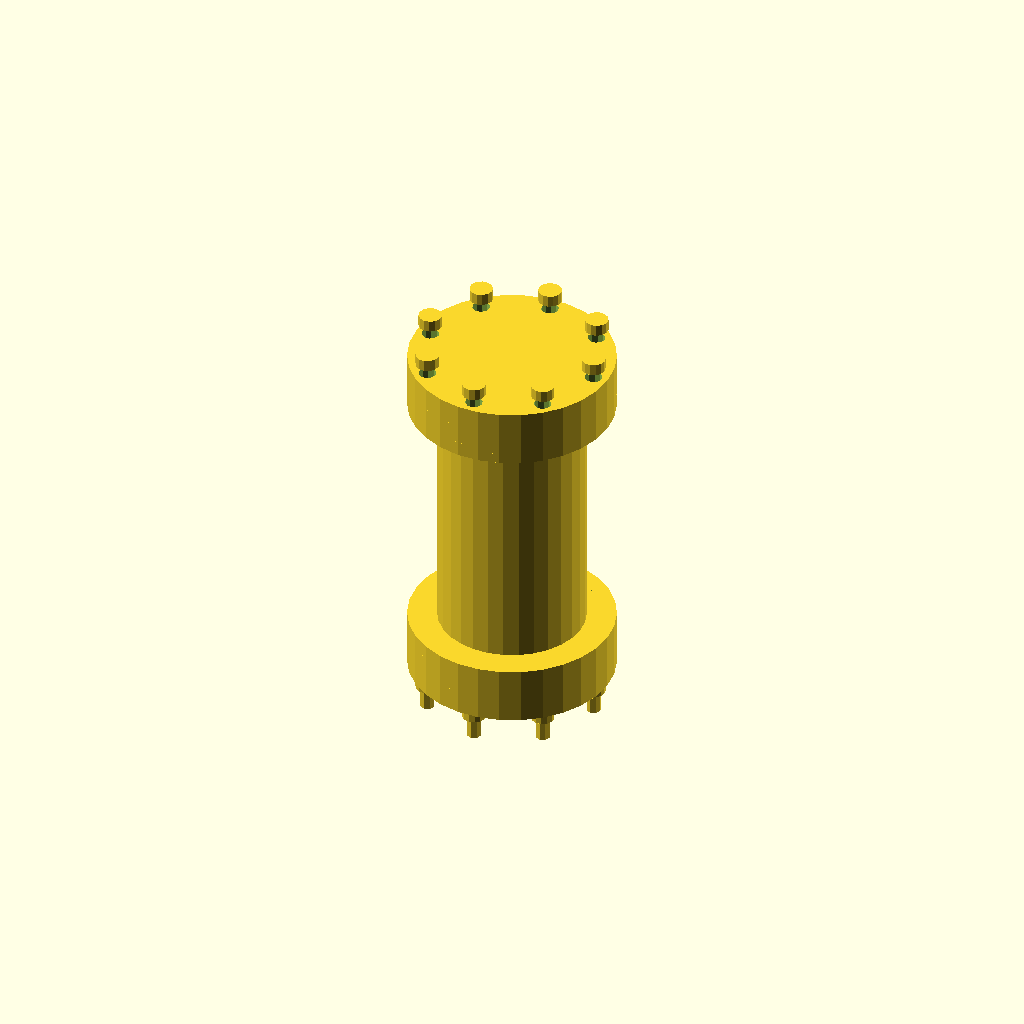
Cell 1: rendered with the file's own defaults.
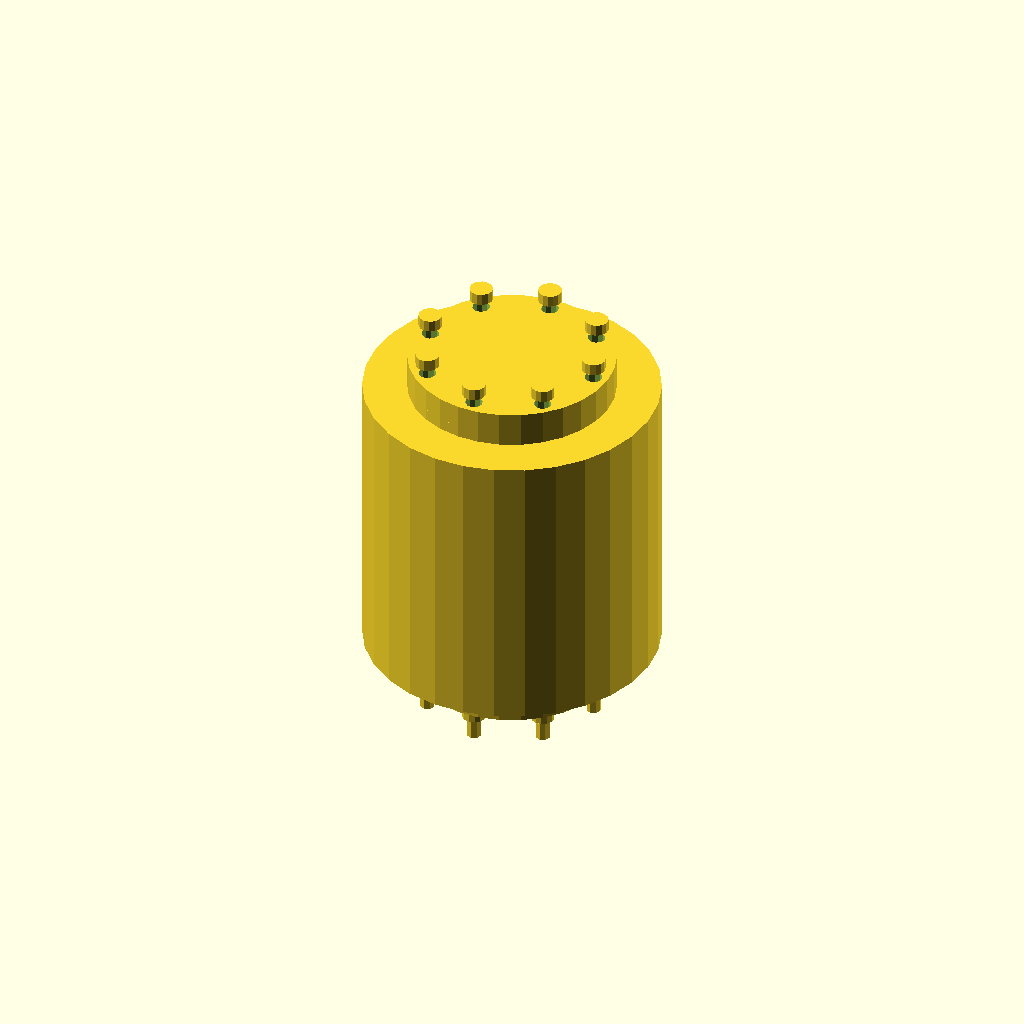
Cell 2: the same model with cylinder_diameter = 100.
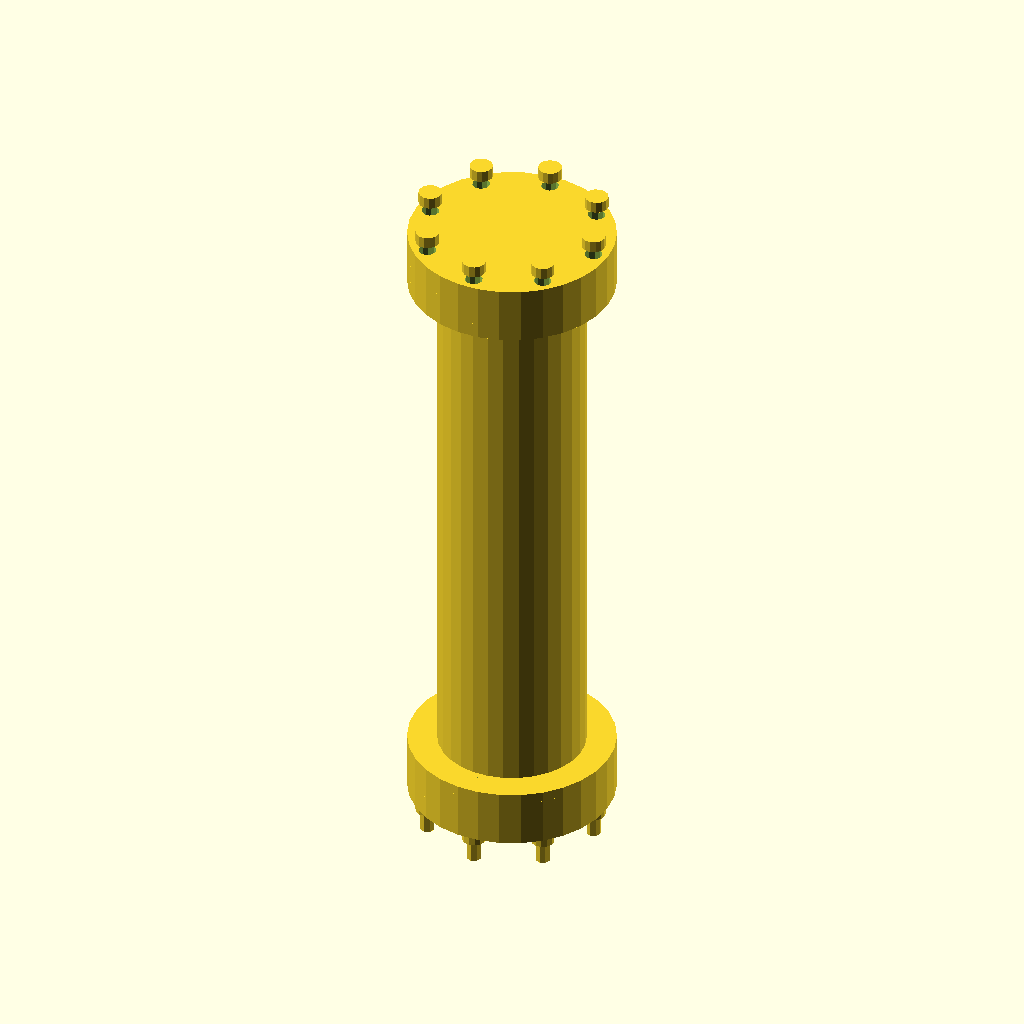
Cell 3: cylinder_height = 200 (everything else at default).
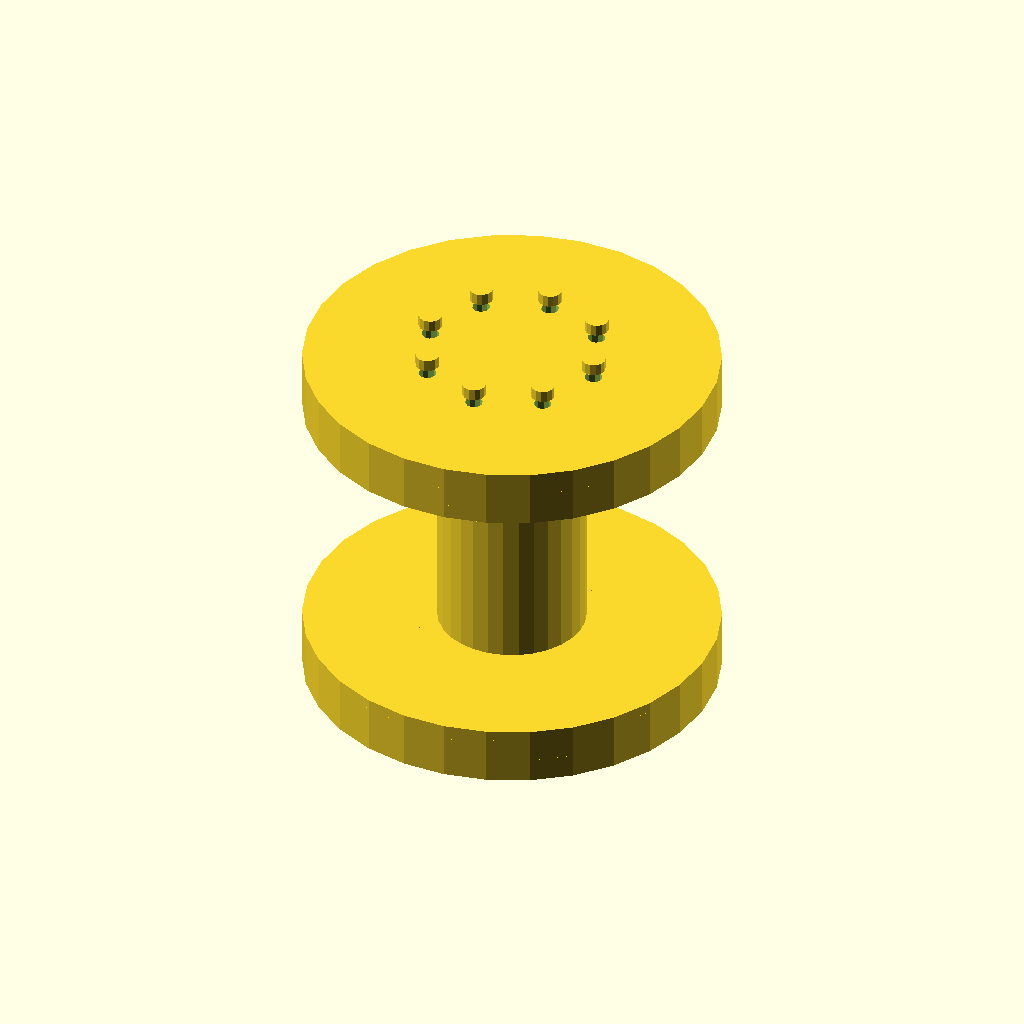
Cell 4 — flange_diameter set to 140, the other parameters unchanged.
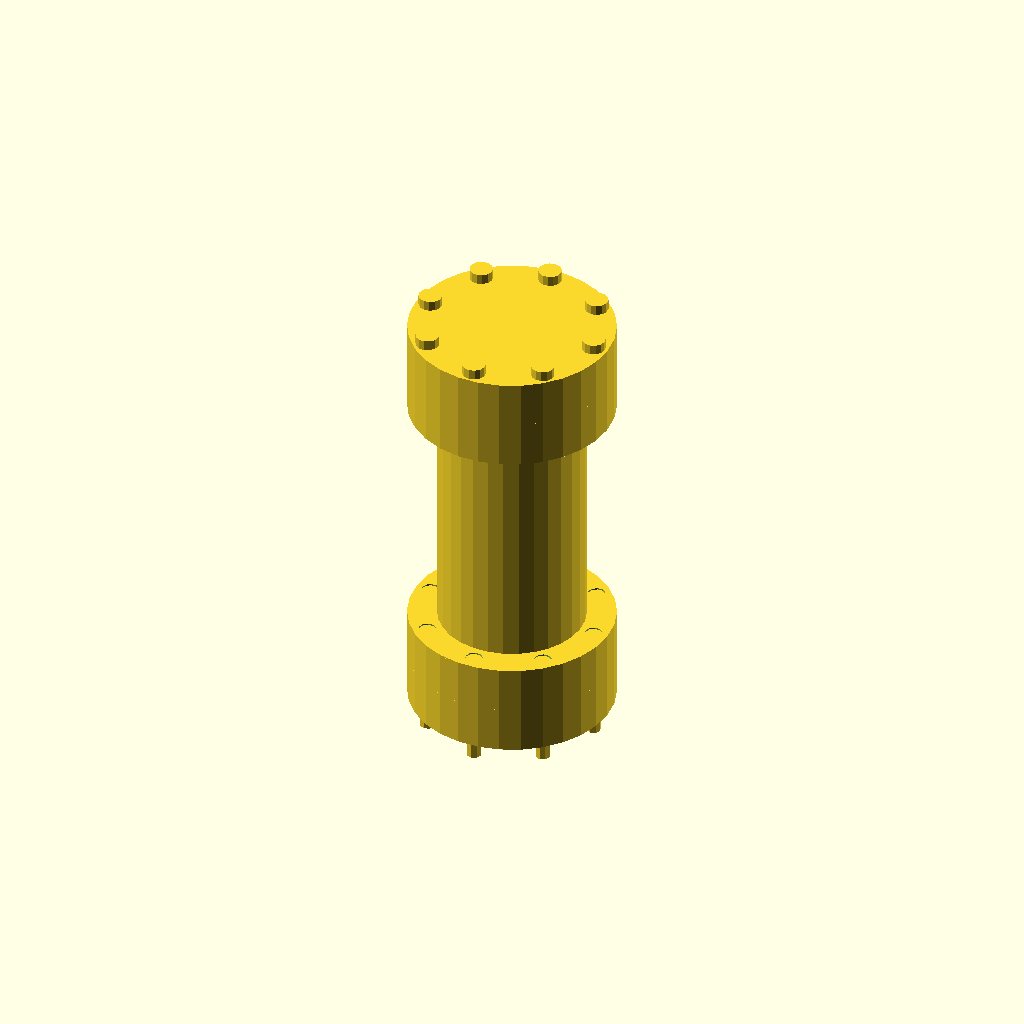
Cell 5 — flange_thickness set to 16, the other parameters unchanged.
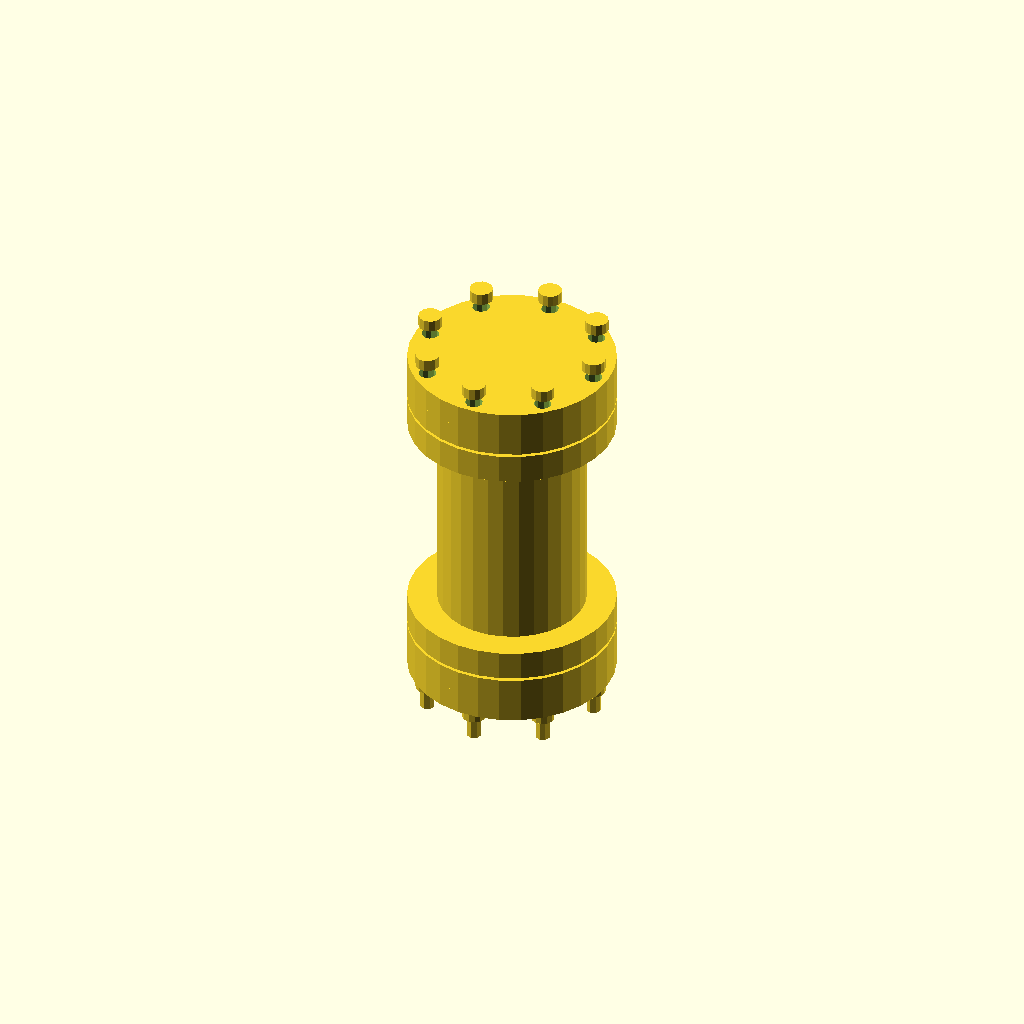
Cell 6 — spacer_thickness set to 10, the other parameters unchanged.
All cells are drawn from one camera (rotation 55°, 0°, 25°, orthographic, colour scheme Cornfield), so only the parameter changes between them.
OpenSCAD source file 2025-02-27/obj21_04-03-32/output_1/scad_file_2025-02-27_04-05-16.scad:

// Parameters
cylinder_diameter = 50;
cylinder_height = 100; // Increased height for a more extended cylindrical body
flange_diameter = 70;
flange_thickness = 8; // Increased thickness for better definition
spacer_thickness = 5; // Adjusted for proper spacing
bolt_diameter = 5;
bolt_length = 15; // Shortened to match the original model
nut_diameter = 8;
nut_thickness = 4;
bolt_hole_radius = 3;
num_bolts = 8; // Increased number of bolts to match the original model
bolt_circle_radius = 30;

// Function to create a bolt hole pattern
module bolt_holes() {
    for (i = [0:num_bolts-1]) {
        angle = i * 360 / num_bolts;
        translate([bolt_circle_radius * cos(angle), bolt_circle_radius * sin(angle), 0])
            cylinder(h = flange_thickness * 2, r = bolt_hole_radius, center = true);
    }
}

// Central cylindrical body
module central_cylindrical_body() {
    difference() {
        cylinder(h = cylinder_height, r = cylinder_diameter / 2, center = true);
    }
}

// End plate
module end_plate() {
    difference() {
        cylinder(h = flange_thickness, r = flange_diameter / 2, center = true);
        bolt_holes();
    }
}

// Coupling flange
module coupling_flange() {
    difference() {
        cylinder(h = flange_thickness, r = flange_diameter / 2, center = true);
        bolt_holes();
    }
}

// Spacer ring
module spacer_ring() {
    difference() {
        cylinder(h = spacer_thickness, r = flange_diameter / 2, center = true);
        cylinder(h = spacer_thickness * 2, r = cylinder_diameter / 2, center = true);
    }
}

// Bolt
module bolt() {
    translate([0, 0, -bolt_length / 2])
        cylinder(h = bolt_length, r = bolt_diameter / 2, center = true);
}

// Nut
module nut() {
    translate([0, 0, nut_thickness / 2])
        cylinder(h = nut_thickness, r = nut_diameter / 2, center = true);
}

// Assembly
module coupling_assembly() {
    translate([0, 0, cylinder_height / 2 + flange_thickness])
        end_plate();
    
    translate([0, 0, cylinder_height / 2])
        coupling_flange();
    
    translate([0, 0, cylinder_height / 2 - spacer_thickness])
        spacer_ring();
    
    central_cylindrical_body();
    
    translate([0, 0, -cylinder_height / 2 + spacer_thickness])
        spacer_ring();
    
    translate([0, 0, -cylinder_height / 2])
        coupling_flange();
    
    translate([0, 0, -cylinder_height / 2 - flange_thickness])
        end_plate();
    
    // Bolts and nuts
    for (i = [0:num_bolts-1]) {
        angle = i * 360 / num_bolts;
        translate([bolt_circle_radius * cos(angle), bolt_circle_radius * sin(angle), cylinder_height / 2 + flange_thickness])
            rotate([0, 0, angle])
                bolt();
        
        translate([bolt_circle_radius * cos(angle), bolt_circle_radius * sin(angle), cylinder_height / 2 + flange_thickness + bolt_length / 2])
            rotate([0, 0, angle])
                nut();
        
        translate([bolt_circle_radius * cos(angle), bolt_circle_radius * sin(angle), -cylinder_height / 2 - flange_thickness])
            rotate([0, 0, angle])
                bolt();
        
        translate([bolt_circle_radius * cos(angle), bolt_circle_radius * sin(angle), -cylinder_height / 2 - flange_thickness - bolt_length / 2])
            rotate([0, 0, angle])
                nut();
    }
}

// Render the coupling assembly
coupling_assembly();
Parameter table extracted from the source (name, type, default, range or options):
cylinder_diameter: number, default 50
cylinder_height: number, default 100
flange_diameter: number, default 70
flange_thickness: number, default 8
spacer_thickness: number, default 5
bolt_diameter: number, default 5
bolt_length: number, default 15
nut_diameter: number, default 8
nut_thickness: number, default 4
bolt_hole_radius: number, default 3
num_bolts: number, default 8
bolt_circle_radius: number, default 30
